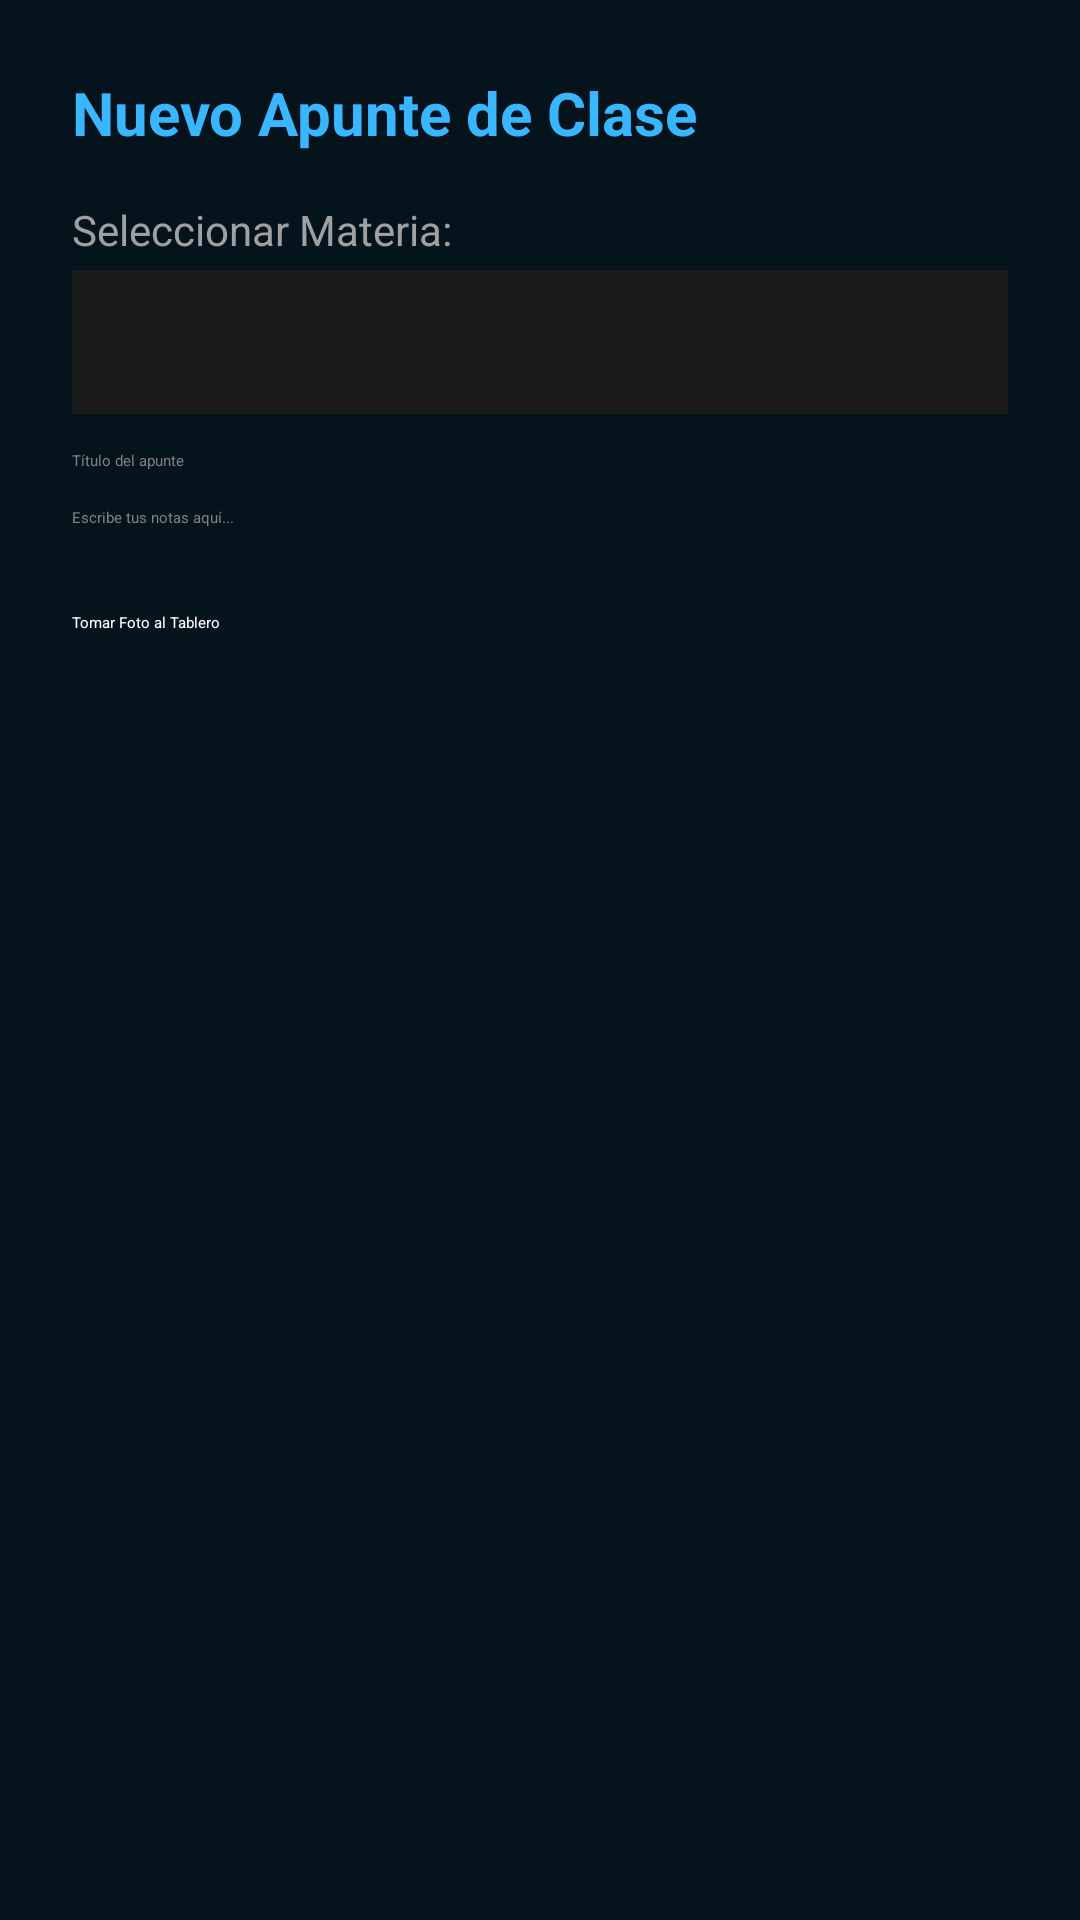

Layout XML and referenced resources for this Android screen:
<!-- AndroidManifest.xml: application theme Theme.CampusSync -->
<!-- res/layout/dialog_apunte.xml -->
<?xml version="1.0" encoding="utf-8"?>
<LinearLayout xmlns:android="http://schemas.android.com/apk/res/android"
    android:layout_width="match_parent"
    android:layout_height="wrap_content"
    android:background="#05131C"
    android:orientation="vertical"
    android:padding="24dp">

    <TextView
        android:id="@+id/TituloApunte"
        android:layout_width="wrap_content"
        android:layout_height="wrap_content"
        android:layout_marginBottom="16dp"
        android:text="Nuevo Apunte de Clase"
        android:textColor="#38B6FF"
        android:textSize="20sp"
        android:textStyle="bold" />

    <TextView
        android:layout_width="wrap_content"
        android:layout_height="wrap_content"
        android:text="Seleccionar Materia:"
        android:textColor="#A0A0A0"
        android:textSize="14sp"
        android:layout_marginBottom="4dp"/>

    <Spinner
        android:id="@+id/spinnerMateriasApunte"
        android:layout_width="match_parent"
        android:layout_height="48dp"
        android:background="#1A1A1A"
        android:layout_marginBottom="12dp"/>

    <EditText
        android:id="@+id/etTituloApunte"
        android:layout_width="match_parent"
        android:layout_height="wrap_content"
        android:hint="Título del apunte"
        android:textColor="#FFFFFF"
        android:textColorHint="#808080"
        android:inputType="text"
        android:layout_marginBottom="12dp"/>

    <EditText
        android:id="@+id/etContenidoApunte"
        android:layout_width="match_parent"
        android:layout_height="wrap_content"
        android:hint="Escribe tus notas aquí..."
        android:textColor="#FFFFFF"
        android:textColorHint="#808080"
        android:inputType="textMultiLine"
        android:minLines="3"
        android:layout_marginBottom="16dp"/>

    
    <Button
        android:id="@+id/btnTomarFotoDialog"
        android:layout_width="match_parent"
        android:layout_height="wrap_content"
        android:backgroundTint="#167984"
        android:text="Tomar Foto al Tablero"
        android:textColor="#FFFFFF"/>

    
    <ImageView
        android:id="@+id/ivPreviewDialog"
        android:layout_width="match_parent"
        android:layout_height="150dp"
        android:layout_marginTop="12dp"
        android:scaleType="centerCrop"
        android:visibility="gone"/>

</LinearLayout>
<!-- resources referenced by this layout -->
<resources>
  <style name="Theme.CampusSync" parent="Base.Theme.CampusSync">
      
      <item name="android:navigationBarColor">@android:color/transparent</item>
      <item name="android:statusBarColor">@android:color/transparent</item>
      <item name="android:windowLightStatusBar">?attr/isLightTheme</item>
    </style>
</resources>
